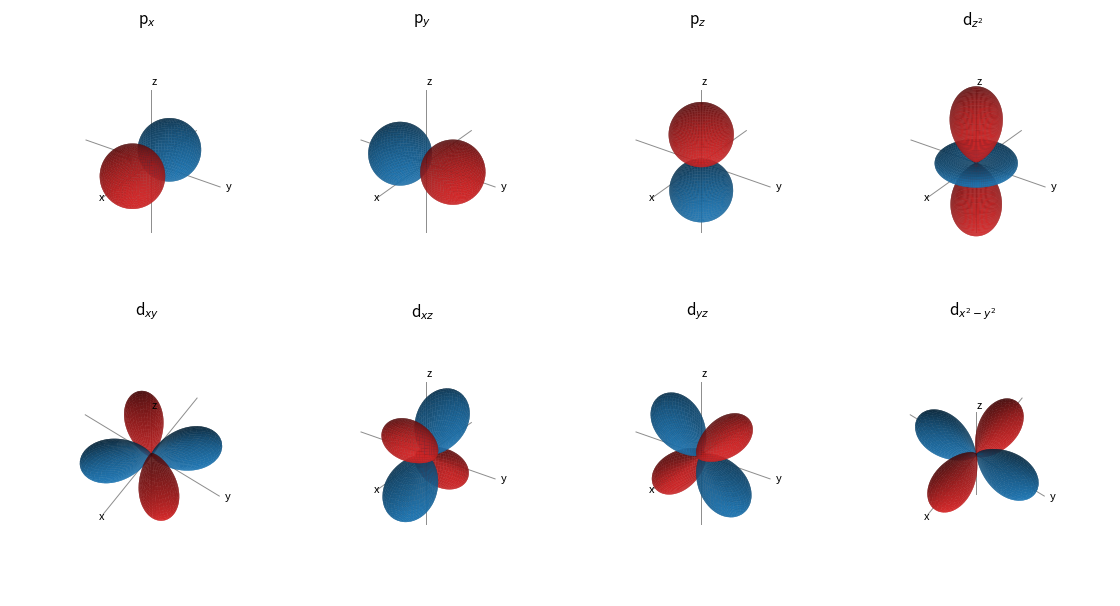

This chart was generated by the following Python code:
"""3D angular surfaces |Y| of the real p and d orbitals, coloured by the sign of Y."""

import numpy as np
import matplotlib.pyplot as plt
from matplotlib.colors import to_rgba

th, ph = np.meshgrid(np.linspace(0, np.pi, 121), np.linspace(0, 2 * np.pi, 241), indexing="ij")
x, y, z = np.sin(th) * np.cos(ph), np.sin(th) * np.sin(ph), np.cos(th)
cp, cd, cd0 = np.sqrt(3 / (4 * np.pi)), np.sqrt(15 / (4 * np.pi)), np.sqrt(5 / (16 * np.pi))
ORBITALS = [
    ("p$_x$", cp * x), ("p$_y$", cp * y), ("p$_z$", cp * z),
    ("d$_{z^2}$", cd0 * (3 * z**2 - 1)),
    ("d$_{xy}$", cd * x * y), ("d$_{xz}$", cd * x * z), ("d$_{yz}$", cd * y * z),
    ("d$_{x^2-y^2}$", cd / 2 * (x**2 - y**2)),
]
red, blue = to_rgba("C3", 0.9), to_rgba("C0", 0.9)

fig = plt.figure(figsize=(11, 6))
for k, (name, Y) in enumerate(ORBITALS):
    ax = fig.add_subplot(2, 4, k + 1, projection="3d")
    r = np.abs(Y)
    colors = np.where((Y >= 0)[..., None], red, blue)
    ax.plot_surface(r * x, r * y, r * z, facecolors=colors, rstride=2, cstride=2,
                    linewidth=0, antialiased=True, shade=True)
    m = 0.62
    for v in ([m, 0, 0], [0, m, 0], [0, 0, m]):
        ax.plot([-v[0], v[0]], [-v[1], v[1]], [-v[2], v[2]], color="0.55", lw=0.7)
    ax.text(m * 1.08, 0, 0, "x", fontsize=8)
    ax.text(0, m * 1.08, 0, "y", fontsize=8)
    ax.text(0, 0, m * 1.08, "z", fontsize=8)
    ax.set_xlim(-m, m); ax.set_ylim(-m, m); ax.set_zlim(-m, m)
    ax.set_box_aspect((1, 1, 1))
    ax.view_init(elev=60 if name in ("d$_{xy}$", "d$_{x^2-y^2}$") else 30, azim=35)
    ax.set_axis_off()
    ax.set_title(name, fontsize=11, pad=-6)
fig.subplots_adjust(left=0, right=1, bottom=0, top=0.95, wspace=0, hspace=0.05)
